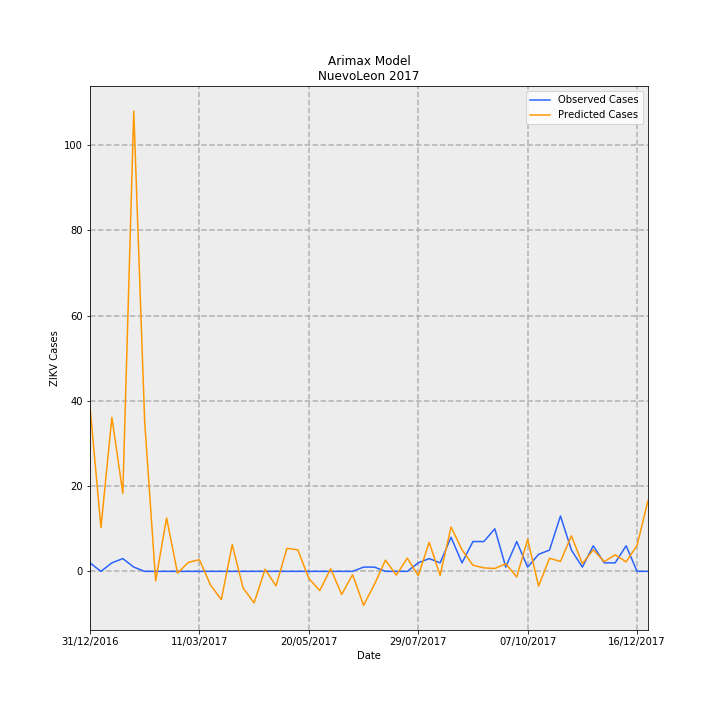

Source data for this figure (header and first rows):
Date, predictions_incidence, observed_incidence, Predicted Cases, Observed Cases, error
31/12/2016, 0.7545, 0.03907, 38.63, 2.0, -36.63
07/01/2017, 0.2006, 0.0, 10.27, 0.0, -10.27
14/01/2017, 0.7058, 0.03907, 36.13, 2.0, -34.13
21/01/2017, 0.3578, 0.0586, 18.32, 3.0, -15.32
28/01/2017, 2.109, 0.01953, 108, 1.0, -107
04/02/2017, 0.6829, 0.0, 34.96, 0.0, -34.96
11/02/2017, -0.04346, 0.0, -2.225, 0.0, 2.225
18/02/2017, 0.2447, 0.0, 12.53, 0.0, -12.53
25/02/2017, -0.008226, 0.0, -0.4211, 0.0, 0.4211
04/03/2017, 0.04166, 0.0, 2.133, 0.0, -2.133
11/03/2017, 0.05352, 0.0, 2.74, 0.0, -2.74
18/03/2017, -0.06123, 0.0, -3.135, 0.0, 3.135
25/03/2017, -0.1298, 0.0, -6.645, 0.0, 6.645
01/04/2017, 0.1224, 0.0, 6.265, 0.0, -6.265
08/04/2017, -0.07707, 0.0, -3.945, 0.0, 3.945
15/04/2017, -0.1446, 0.0, -7.402, 0.0, 7.402
22/04/2017, 0.00983, 0.0, 0.5032, 0.0, -0.5032
29/04/2017, -0.06645, 0.0, -3.402, 0.0, 3.402
06/05/2017, 0.1055, 0.0, 5.403, 0.0, -5.403
13/05/2017, 0.09861, 0.0, 5.048, 0.0, -5.048
20/05/2017, -0.0326, 0.0, -1.669, 0.0, 1.669
27/05/2017, -0.08796, 0.0, -4.503, 0.0, 4.503
03/06/2017, 0.01206, 0.0, 0.6174, 0.0, -0.6174
10/06/2017, -0.1059, 0.0, -5.422, 0.0, 5.422
17/06/2017, -0.01493, 0.0, -0.7642, 0.0, 0.7642
24/06/2017, -0.1554, 0.01953, -7.958, 1.0, 8.958
01/07/2017, -0.05937, 0.01953, -3.039, 1.0, 4.039
08/07/2017, 0.0514, 0.0, 2.631, 0.0, -2.631
15/07/2017, -0.01744, 0.0, -0.8927, 0.0, 0.8927
22/07/2017, 0.06077, 0.0, 3.111, 0.0, -3.111
29/07/2017, -0.01988, 0.03907, -1.018, 2.0, 3.018
05/08/2017, 0.1332, 0.0586, 6.821, 3.0, -3.821
12/08/2017, -0.01833, 0.03907, -0.9382, 2.0, 2.938
19/08/2017, 0.2035, 0.1563, 10.42, 8.0, -2.419
26/08/2017, 0.09913, 0.03907, 5.075, 2.0, -3.075
02/09/2017, 0.02806, 0.1367, 1.436, 7, 5.564
09/09/2017, 0.01608, 0.1367, 0.8231, 7, 6.177
16/09/2017, 0.01317, 0.1953, 0.6744, 10.0, 9.326
23/09/2017, 0.0348, 0.01953, 1.781, 1.0, -0.7815
30/09/2017, -0.0255, 0.1367, -1.306, 7, 8.306
07/10/2017, 0.1461, 0.01953, 7.48, 1.0, -6.48
14/10/2017, -0.06719, 0.07813, -3.44, 4.0, 7.44
21/10/2017, 0.06019, 0.09767, 3.081, 5.0, 1.919
28/10/2017, 0.04525, 0.2539, 2.317, 13.0, 10.68
04/11/2017, 0.163, 0.09767, 8.347, 5.0, -3.347
11/11/2017, 0.03523, 0.01953, 1.804, 1.0, -0.8036
18/11/2017, 0.09925, 0.1172, 5.081, 6.0, 0.9189
25/11/2017, 0.04471, 0.03907, 2.289, 2.0, -0.289
02/12/2017, 0.07594, 0.03907, 3.888, 2.0, -1.888
09/12/2017, 0.0437, 0.1172, 2.237, 6.0, 3.763
16/12/2017, 0.1191, 0.0, 6.098, 0.0, -6.098
23/12/2017, 0.3241, 0.0, 16.59, 0.0, -16.59
